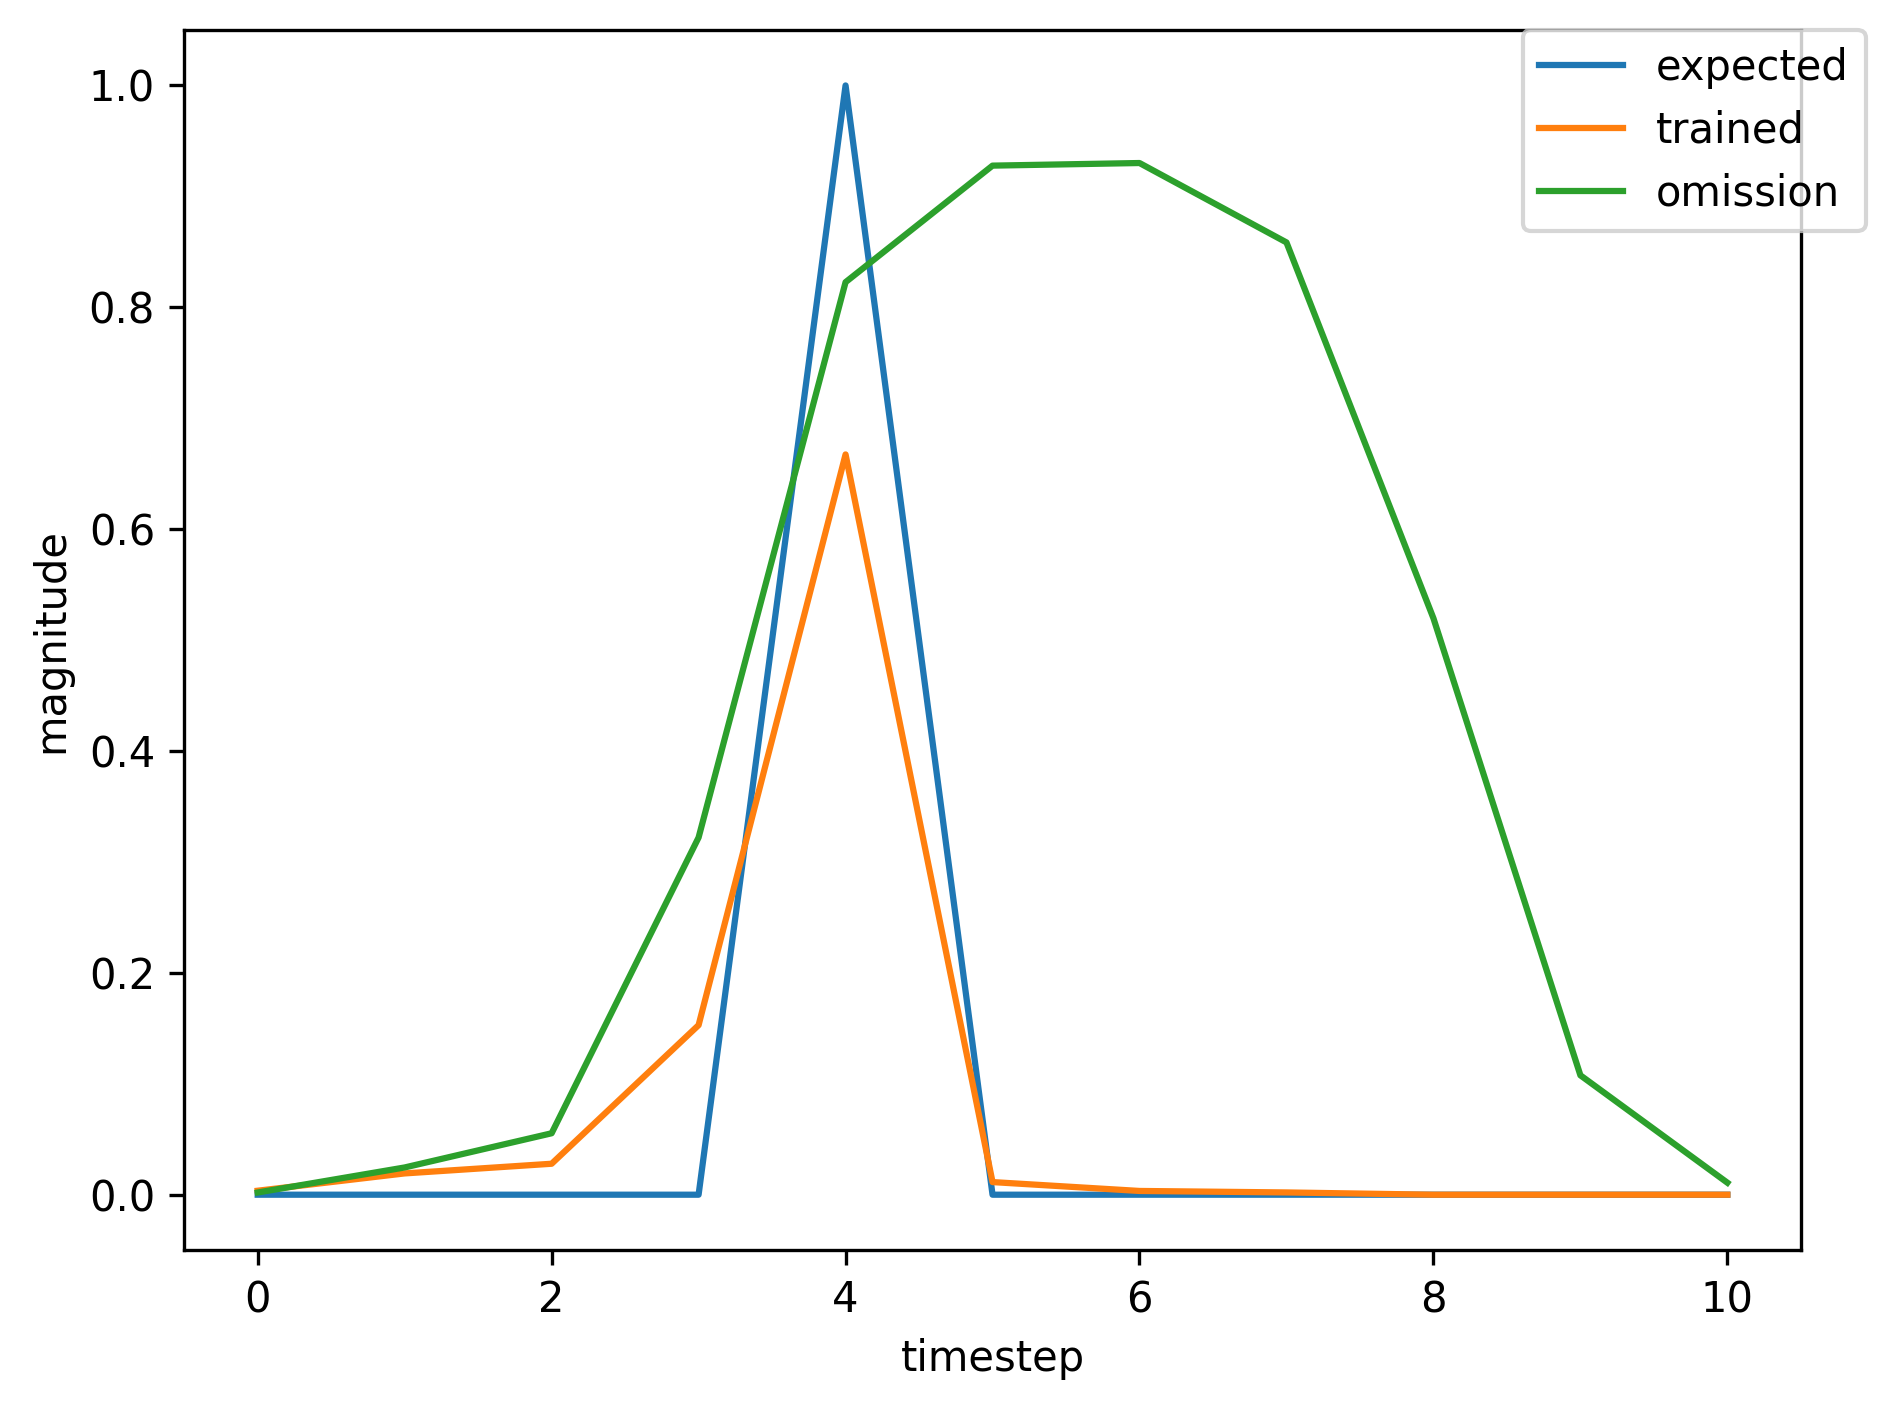

Data behind this chart, as committed beside it:
, input, expected_output, network_output
0, 1.0, 0, 0.01278
1, 0.0, 0, 0.1996
2, 0.0, 0, 0.4375
3, 0.0, 0, 0.8462
4, 2.0, 1, 0.9367
5, 0.0, 0, 0.04876
6, 0.0, 0, 0.005906
7, 0.0, 0, 0.002171
8, 1.0, 0, 0.00182
9, 0.0, 0, 0.01766
10, 0.0, 0, 0.03281
11, 0.0, 0, 0.1862
12, 2.0, 1, 0.7152
13, 0.0, 0, 0.01299
14, 1.0, 0, 0.003512
15, 0.0, 0, 0.01856
16, 0.0, 0, 0.02658
17, 0.0, 0, 0.144
18, 2.0, 1, 0.6517
19, 0.0, 0, 0.01075
20, 0.0, 0, 0.003299
21, 0.0, 0, 0.002038
22, 0.0, 0, 0.002
23, 1.0, 0, 0.002121
24, 0.0, 0, 0.02749
25, 0.0, 0, 0.06037
26, 0.0, 0, 0.3373
27, 2.0, 1, 0.8277
28, 0.0, 0, 0.02285
29, 0.0, 0, 0.004521
30, 0.0, 0, 0.002082
31, 0.0, 0, 0.001874
32, 0.0, 0, 0.00195
33, 0.0, 0, 0.002017
34, 1.0, 0, 0.002033
35, 0.0, 0, 0.02275
36, 0.0, 0, 0.04264
37, 0.0, 0, 0.2335
38, 2.0, 1, 0.7587
39, 0.0, 0, 0.01545
40, 1.0, 0, 0.003732
41, 0.0, 0, 0.01859
42, 0.0, 0, 0.02512
43, 0.0, 0, 0.1317
44, 2.0, 1, 0.6259
45, 0.0, 0, 0.009829
46, 0.0, 0, 0.003175
47, 0.0, 0, 0.002029
48, 1.0, 0, 0.00201
49, 0.0, 0, 0.02525
50, 0.0, 0, 0.0578
51, 0.0, 0, 0.3349
52, 2.0, 1, 0.8289
53, 0.0, 0, 0.02338
54, 0.0, 0, 0.004626
55, 0.0, 0, 0.002106
56, 0.0, 0, 0.001889
57, 0.0, 0, 0.001964
58, 0.0, 0, 0.00203
59, 1.0, 0, 0.002044
... 375 more rows
